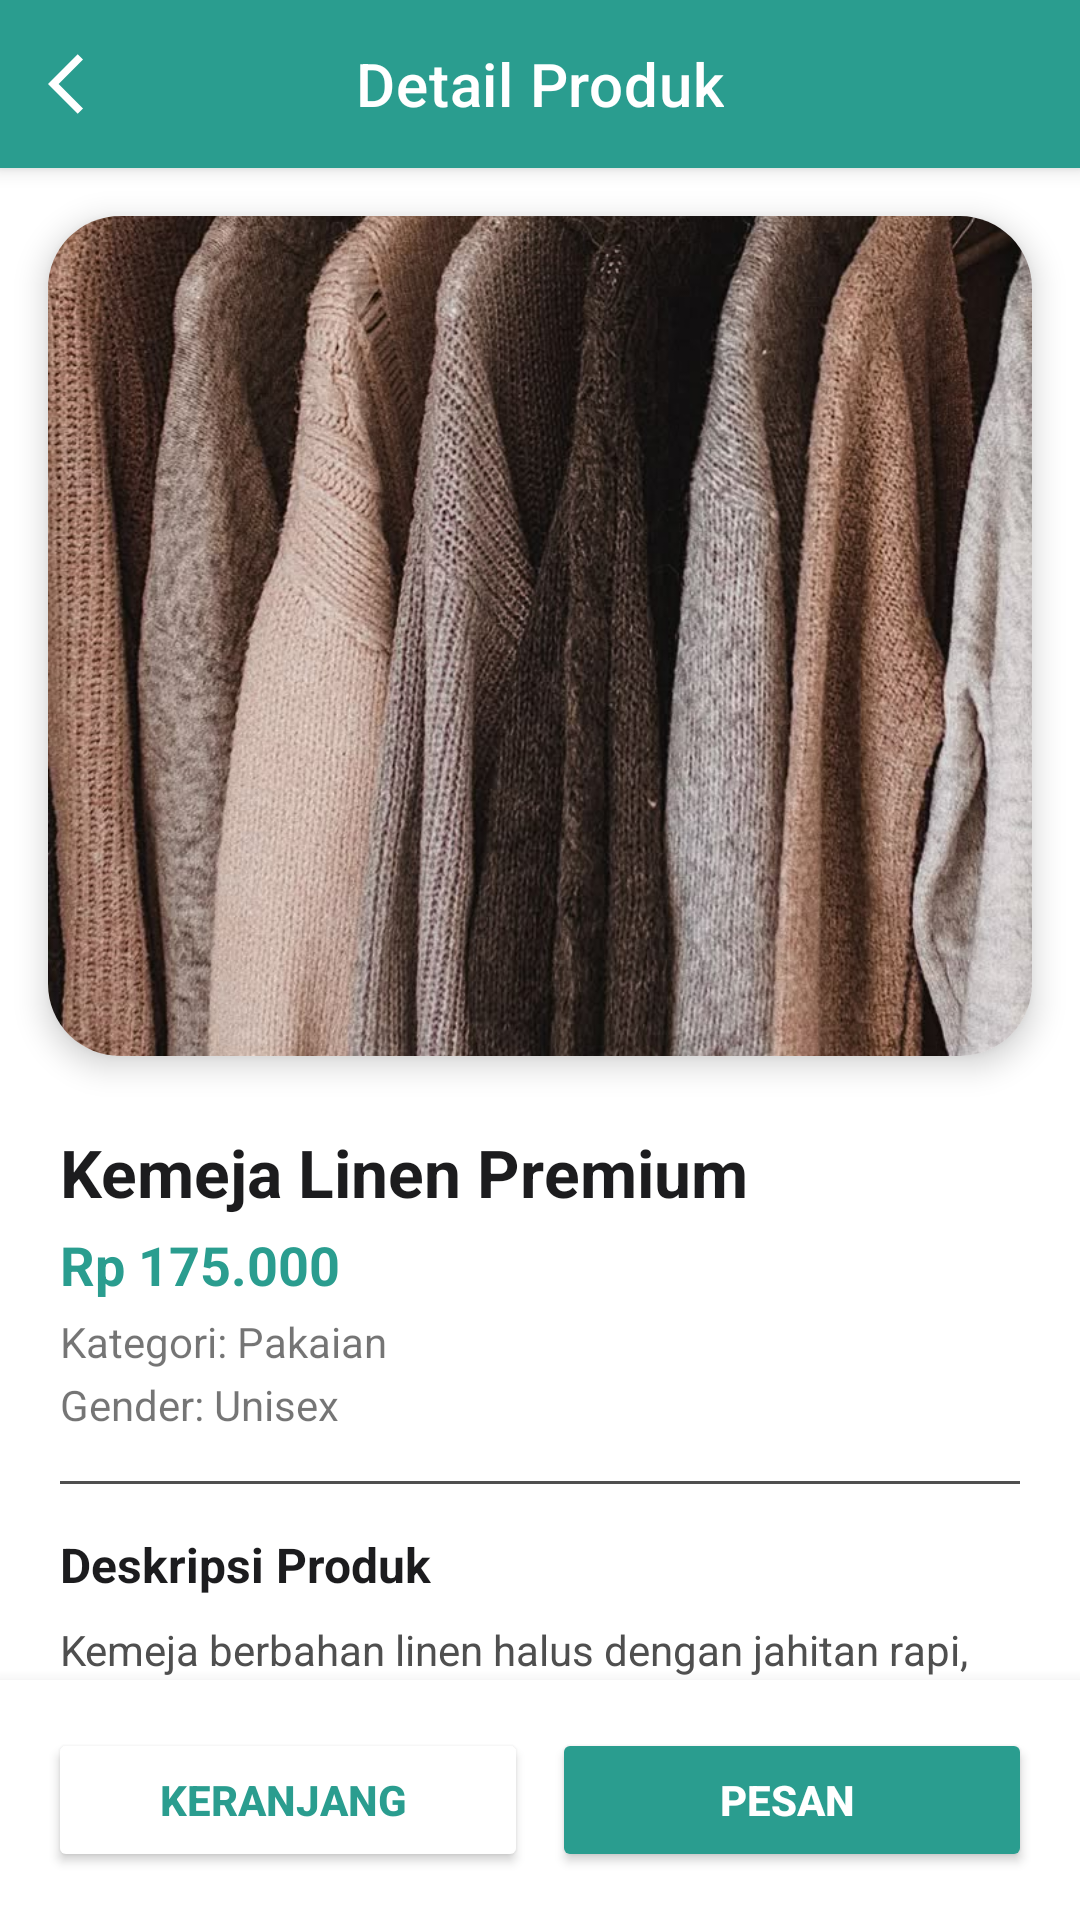

The Android layout XML behind this screen, and the referenced resources:
<!-- AndroidManifest.xml: application theme Theme.MarketplatePenjahit -->
<!-- res/layout/activity_detail_product.xml -->
<?xml version="1.0" encoding="utf-8"?>

<androidx.coordinatorlayout.widget.CoordinatorLayout
    xmlns:android="http://schemas.android.com/apk/res/android"
    xmlns:app="http://schemas.android.com/apk/res-auto"
    android:layout_width="match_parent"
    android:fitsSystemWindows="true"
    android:layout_height="match_parent"
    android:background="@color/white">

    <com.google.android.material.appbar.AppBarLayout
        android:layout_width="match_parent"
        android:layout_height="wrap_content"
        android:background="@color/white"
        android:elevation="4dp">

        <com.google.android.material.appbar.MaterialToolbar
            android:id="@+id/toolbar"
            android:layout_width="match_parent"
            android:layout_height="?attr/actionBarSize"
            android:background="@color/colorPrimary"
            app:title="Detail Produk"
            app:titleCentered="true"
            app:titleTextColor="@color/white"
            app:navigationIcon="@drawable/ic_back_arrow"
            app:popupTheme="@style/ThemeOverlay.MaterialComponents.Light" />


    </com.google.android.material.appbar.AppBarLayout>

    <ScrollView
        android:layout_width="match_parent"
        android:layout_height="match_parent"
        android:fillViewport="true"
        app:layout_behavior="@string/appbar_scrolling_view_behavior">

        <LinearLayout
            android:layout_width="match_parent"
            android:layout_height="wrap_content"
            android:orientation="vertical">

            
            <androidx.cardview.widget.CardView
                android:layout_width="match_parent"
                android:layout_height="280dp"
                android:layout_margin="16dp"
                android:radius="24dp"
                android:elevation="4dp"
                app:cardElevation="6dp"
                app:cardCornerRadius="24dp">

                <ImageView
                    android:id="@+id/imageProduct"
                    android:layout_width="match_parent"
                    android:layout_height="match_parent"
                    android:scaleType="centerCrop"
                    android:contentDescription="Gambar Produk"
                    android:src="@drawable/background_image_jahitin_2" />
            </androidx.cardview.widget.CardView>

            
            <LinearLayout
                android:layout_width="match_parent"
                android:layout_height="wrap_content"
                android:orientation="vertical"
                android:paddingHorizontal="20dp"
                android:paddingTop="8dp"
                android:paddingBottom="16dp">

                <TextView
                    android:id="@+id/tvProductName"
                    android:layout_width="match_parent"
                    android:layout_height="wrap_content"
                    android:text="Kemeja Linen Premium"
                    android:textSize="22sp"
                    android:textColor="@color/black"
                    android:textStyle="bold" />

                <TextView
                    android:id="@+id/tvProductPrice"
                    android:layout_width="wrap_content"
                    android:layout_height="wrap_content"
                    android:text="Rp 175.000"
                    android:textSize="18sp"
                    android:textColor="@color/colorPrimary"
                    android:layout_marginTop="4dp"
                    android:textStyle="bold" />
                <TextView
                    android:id="@+id/tvProductCategory"
                    android:layout_width="wrap_content"
                    android:layout_height="wrap_content"
                    android:text="Kategori: Pakaian"
                    android:textSize="14sp"
                    android:layout_marginTop="4dp" />

                <TextView
                    android:id="@+id/tvProductGender"
                    android:layout_width="wrap_content"
                    android:layout_height="wrap_content"
                    android:text="Gender: Unisex"
                    android:textSize="14sp"
                    android:layout_marginTop="2dp" />


                
                <View
                    android:layout_width="match_parent"
                    android:layout_height="1dp"
                    android:background="@color/light_gray"
                    android:layout_marginVertical="16dp" />

                <TextView
                    android:layout_width="wrap_content"
                    android:layout_height="wrap_content"
                    android:text="Deskripsi Produk"
                    android:textSize="16sp"
                    android:textColor="@color/black"
                    android:textStyle="bold" />

                <TextView
                    android:id="@+id/tvProductDescription"
                    android:layout_width="match_parent"
                    android:layout_height="wrap_content"
                    android:text="Kemeja berbahan linen halus dengan jahitan rapi, cocok untuk acara formal dan kasual. Desain minimalis, tersedia berbagai ukuran dan warna netral."
                    android:textSize="14sp"
                    android:textColor="@color/light_gray"
                    android:layout_marginTop="8dp" />
            </LinearLayout>
        </LinearLayout>
    </ScrollView>

    
    <LinearLayout
        android:layout_width="match_parent"
        android:layout_height="wrap_content"
        android:orientation="horizontal"
        android:padding="16dp"
        android:weightSum="2"
        android:layout_gravity="bottom"
        android:background="@color/white"
        android:elevation="8dp">

        <Button
            android:id="@+id/btnCart"
            android:layout_width="0dp"
            android:layout_height="48dp"
            android:layout_weight="1"
            android:text="Keranjang "
            android:textStyle="bold"
            android:textColor="@color/teal_500"
            android:backgroundTint="@color/white" />
        <Space
            android:layout_width="8dp"
            android:layout_height="1dp"/>
        <Button
            android:id="@+id/btnOrder"
            android:layout_width="0dp"
            android:layout_weight="1"
            android:layout_height="48dp"
            android:text="Pesan "
            android:textStyle="bold"
            android:textColor="@color/white"
            android:backgroundTint="@color/teal_500" />

    </LinearLayout>
</androidx.coordinatorlayout.widget.CoordinatorLayout>
<!-- resources referenced by this layout -->
<resources>
  <color name="black">#1C1C1E</color>
  <color name="colorPrimary">@color/teal_500</color>
  <color name="light_gray">#4F4F4F</color>
  <color name="teal_500">#2A9D8F</color>
  <color name="white">#FFFFFF</color>
  <!-- drawable background_image_jahitin_2: jpg bitmap (drawable, 229587 bytes) -->
  <!-- drawable ic_back_arrow (drawable) -->
  <vector xmlns:android="http://schemas.android.com/apk/res/android" android:autoMirrored="true" android:height="24dp" android:tint="@color/white" android:viewportHeight="24" android:viewportWidth="24" android:width="24dp">
        
      <path android:fillColor="@android:color/white" android:pathData="M11.67,3.87L9.9,2.1 0,12l9.9,9.9 1.77,-1.77L3.54,12z"/>
      
  </vector>
  <style name="Theme.MarketplatePenjahit" parent="Theme.MaterialComponents.DayNight.NoActionBar">
              
              <item name="colorPrimary">@color/teal_500</item> 
              <item name="colorPrimaryVariant">@color/teal_700</item> 
              <item name="colorOnPrimary">@color/white</item>
  
              
              <item name="colorSecondary">@color/beige_500</item> 
              <item name="colorSecondaryVariant">@color/beige_700</item> 
              <item name="colorOnSecondary">@color/black</item>
              
              <item name="android:statusBarColor">@android:color/white</item>
              <item name="colorPrimaryDark">@android:color/white</item> 
              <item name="android:windowLightStatusBar">true</item> 
  
              
          </style>
  <color name="teal_700">#20756B</color>
  <color name="beige_500">#F4A261</color>
  <color name="beige_700">#C97D45</color>
</resources>
